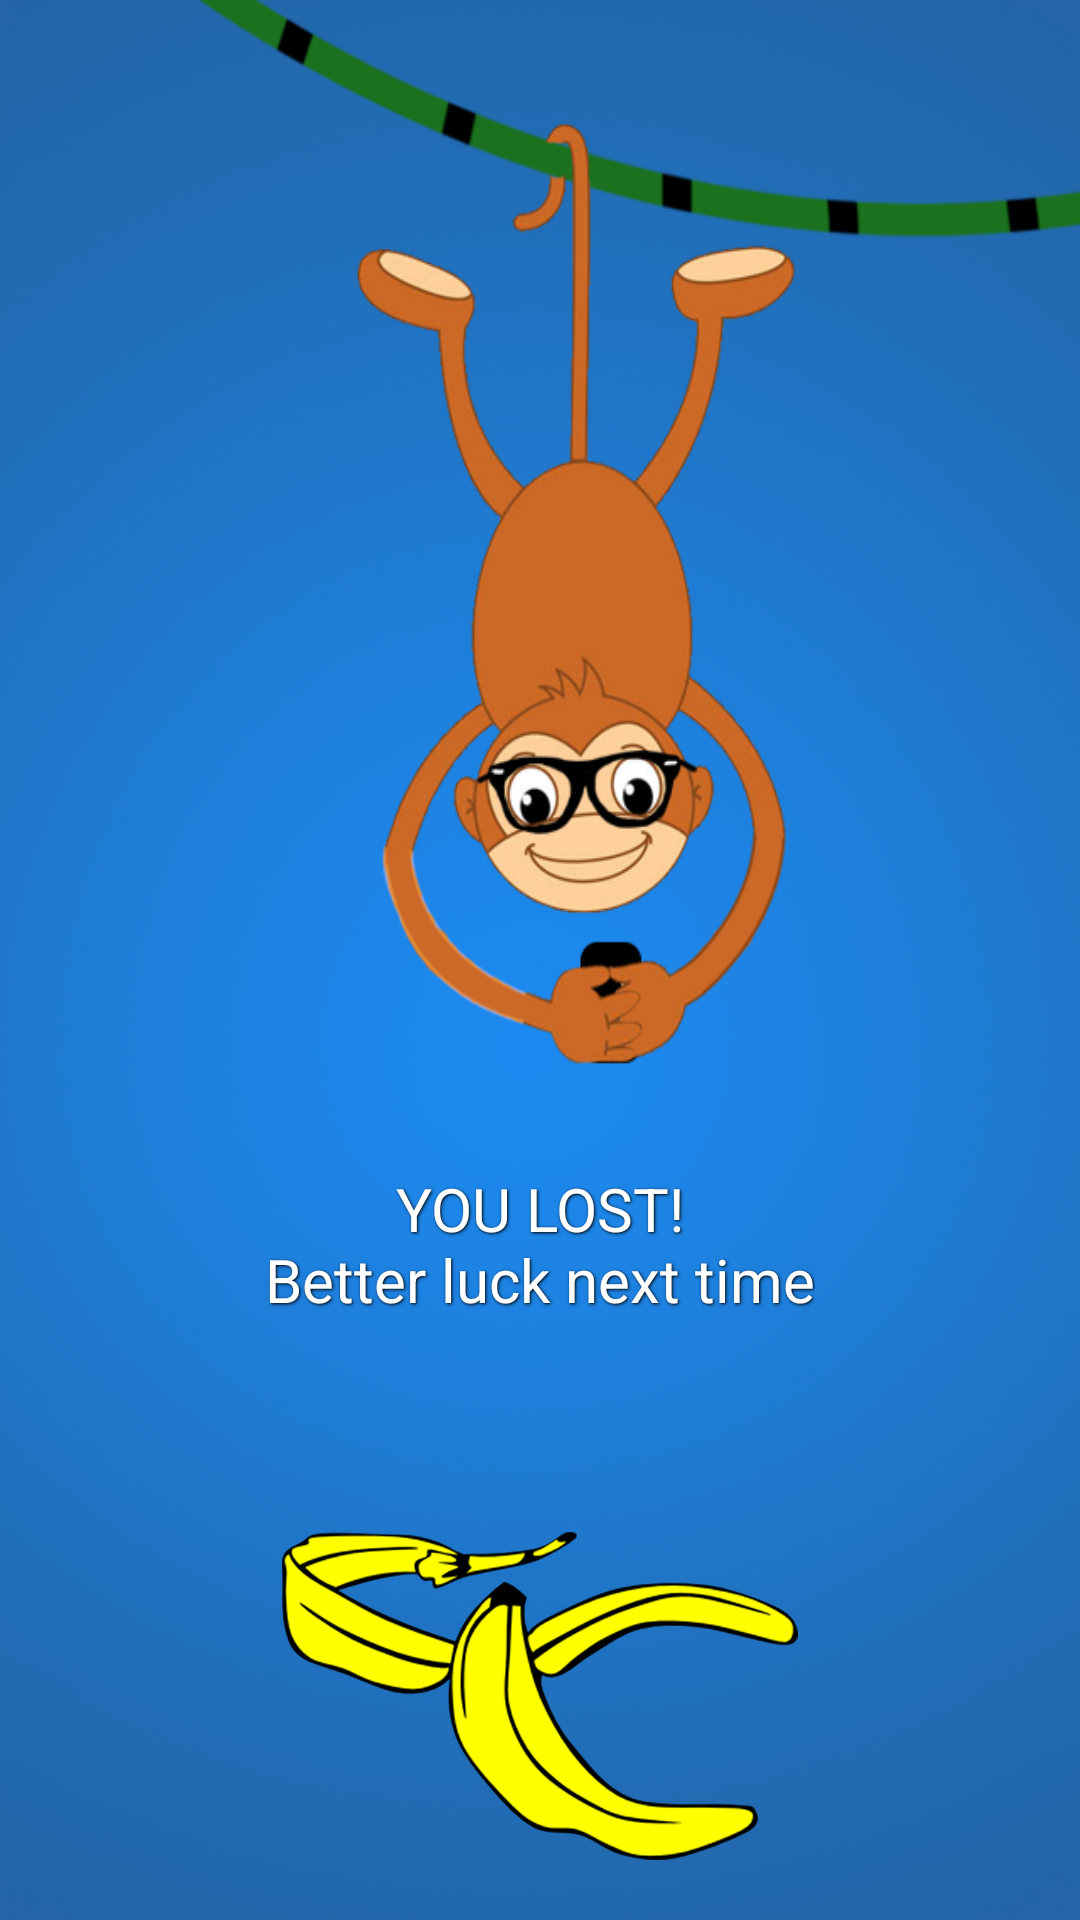

Write the Android layout XML for this screen, with the resource values it uses.
<!-- AndroidManifest.xml: application theme AppTheme -->
<!-- res/layout/activity_game_over.xml -->
<RelativeLayout xmlns:android="http://schemas.android.com/apk/res/android"
    xmlns:tools="http://schemas.android.com/tools" android:layout_width="match_parent"
    android:layout_height="match_parent"
    tools:context=".GameOverActivity"
    android:id="@+id/gameOverContainerLayout"
    android:gravity="center_horizontal"
    android:background="@drawable/lose_background">

    <TextView
        android:layout_width="wrap_content"
        android:layout_height="wrap_content"
        android:textAppearance="?android:attr/textAppearanceLarge"
        android:id="@+id/resultTextView"
        android:layout_marginBottom="200dp"
        android:layout_alignParentBottom="true"
        android:layout_centerHorizontal="true"
        android:gravity="center"
        android:textSize="@dimen/game_result_font_size"
        android:textColor="@color/whiteColor"
        android:shadowColor="@color/blackColor"
        android:shadowDx="1"
        android:shadowDy="1"
        android:shadowRadius="2"
        android:text="@string/lose_text" />

    <ImageView
        android:layout_width="wrap_content"
        android:layout_height="wrap_content"
        android:id="@+id/bananaPeelImageView"
        android:layout_alignParentBottom="true"
        android:layout_centerHorizontal="true"
        android:src="@drawable/banana_peel"
        android:layout_margin="20dp"
        android:contentDescription="@string/banana_peel" />
</RelativeLayout>
<!-- resources referenced by this layout -->
<resources>
  <item name="blackColor" type="color">#000000</item>
  <item name="whiteColor" type="color">#FFFFFF</item>
  <dimen name="game_result_font_size">20sp</dimen>
  <string name="banana_peel">Banana peel</string>
  <string name="lose_text">YOU LOST!\nBetter luck next time</string>
  <style name="AppTheme" parent="Theme.AppCompat.Light.DarkActionBar">
          
          <item name="android:windowNoTitle">true</item>
          <item name="windowActionBar">false</item>
          <item name="android:windowFullscreen">true</item>
          <item name="android:windowContentOverlay">@null</item>
      </style>
</resources>
